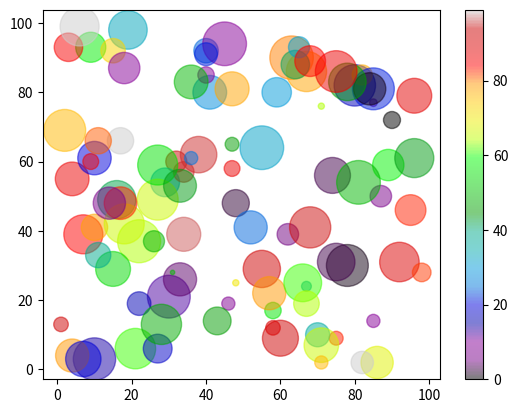

The matplotlib source for this figure:
import matplotlib.pyplot as plt 
import numpy as np 

x = np.random.randint(100, size=(100))
y = np.random.randint(100, size=(100))
colors = np.random.randint(100, size=(100))
sizes = 10 * np.random.randint(100, size=(100))

plt.scatter(x, y, c = colors, s = sizes, alpha = 0.5, cmap = 'nipy_spectral')
plt.colorbar()
plt.show()